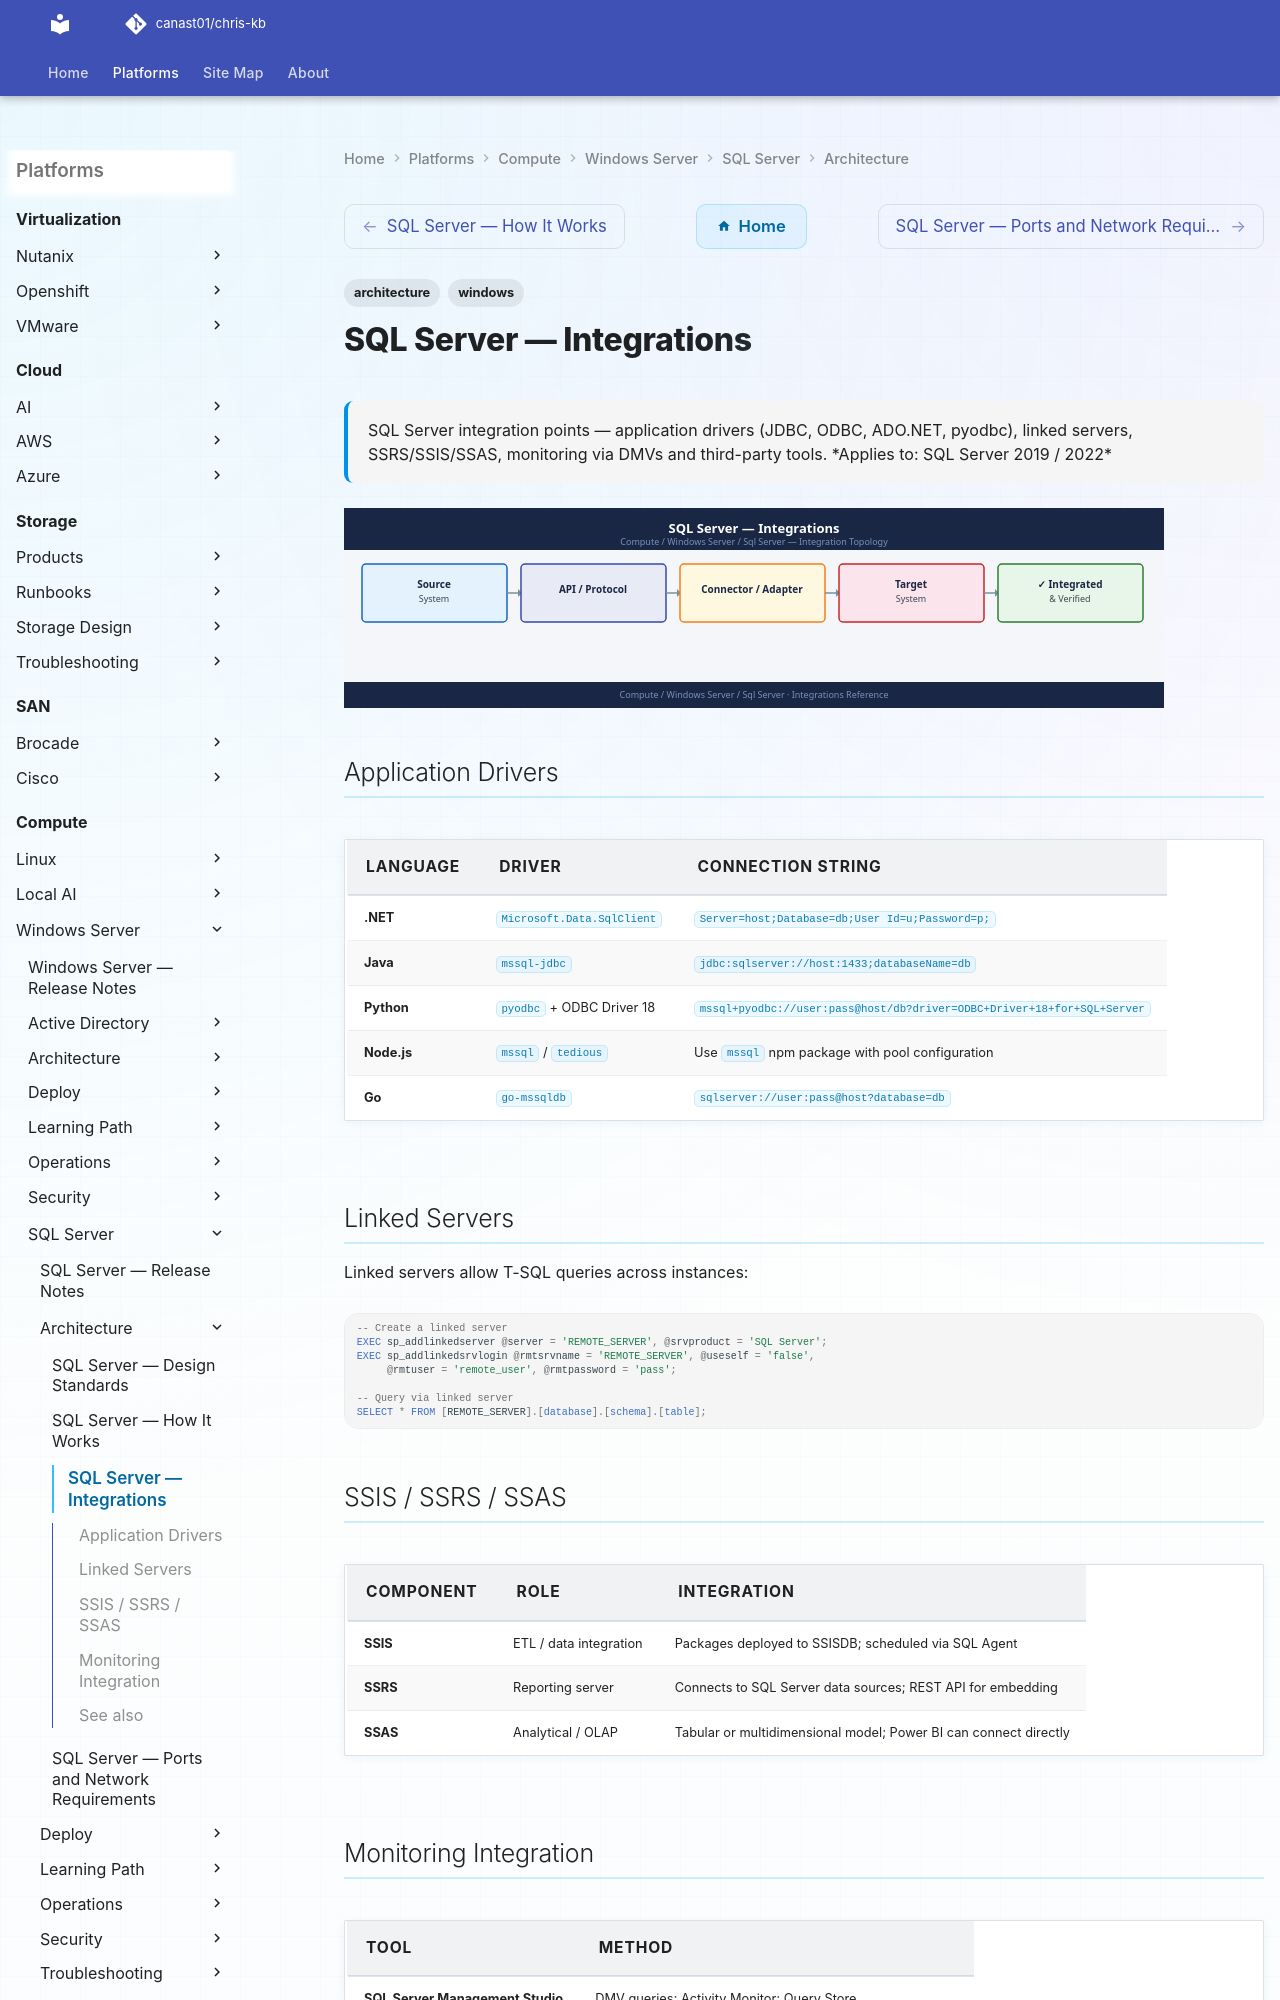

repository: canast01/chris-kb · page: compute/windows-server/sql-server/architecture/integrations/index.html · generator: mkdocs

---
tags:
  - architecture
  - windows
---
# SQL Server — Integrations

<div class="kb-summary">
SQL Server integration points — application drivers (JDBC, ODBC, ADO.NET, pyodbc), linked servers, SSRS/SSIS/SSAS, monitoring via DMVs and third-party tools.
</div>
